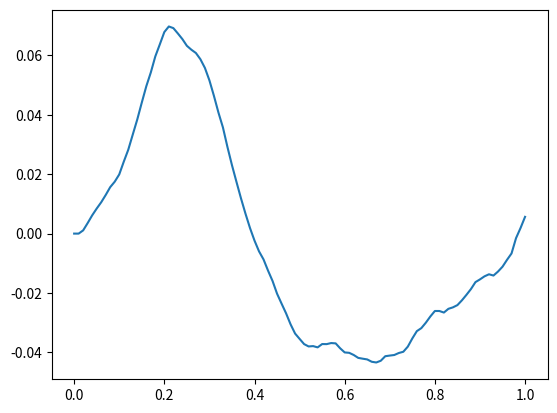

The matplotlib source for this figure:
import numpy as np
import matplotlib.pyplot as plt

## Euler-Maruyama method
def euler_maruyama(h):
    n = int(1/h)
    W = np.zeros(n+1) # y(0) = 0
    rand = np.random.normal(0,1,n)
    dB = np.zeros(n+1)
    B = np.zeros(n+1)
    dB[0] = rand[0] * np.sqrt(h)
    for i in range(n):
        dB[i+1] = rand[i] * np.sqrt(h)
        B[i+1] = B[i] + dB[i+1]
        W[i+1] = W[i] + B[i]*h + (9*W[i]**2)**(1/3)*h
    return W #W[-2]

## Perform 5000 simulations
def group(h, n=5000):
    A = np.zeros(n)
    for i in range(n): A[i] = euler_maruyama(h)
    print(np.mean(A))

## Call the function here!
#group(0.001)


## How to find the error
def plot(h):
    n = int(1/h)
    x_values = np.linspace(0,1,num=(n+1))
    plt.plot(x_values, euler_maruyama(h))
    plt.show()

plot(0.01)

